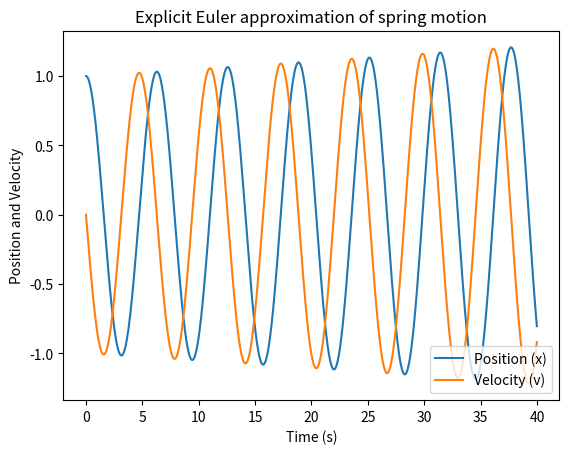
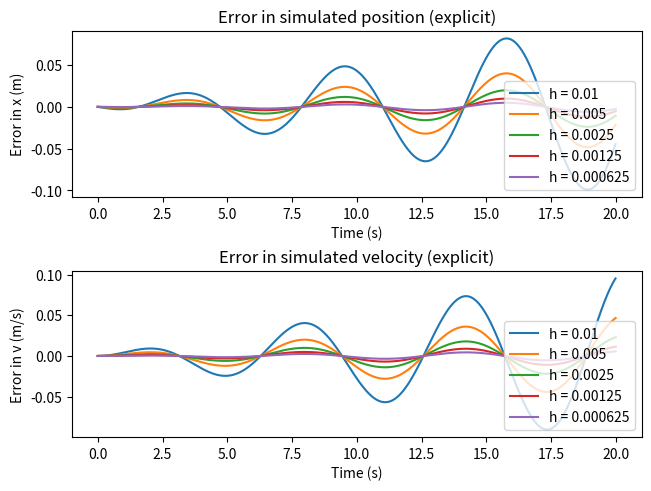
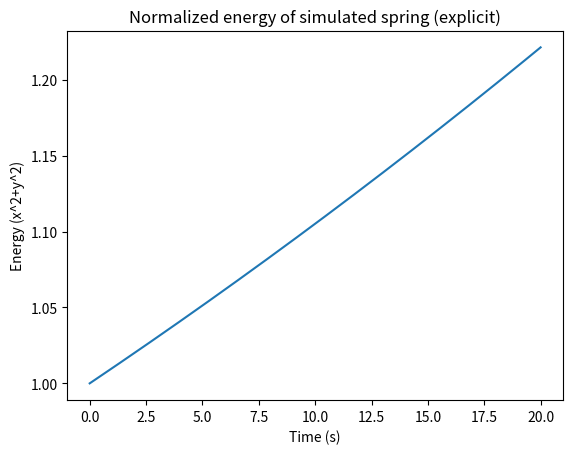
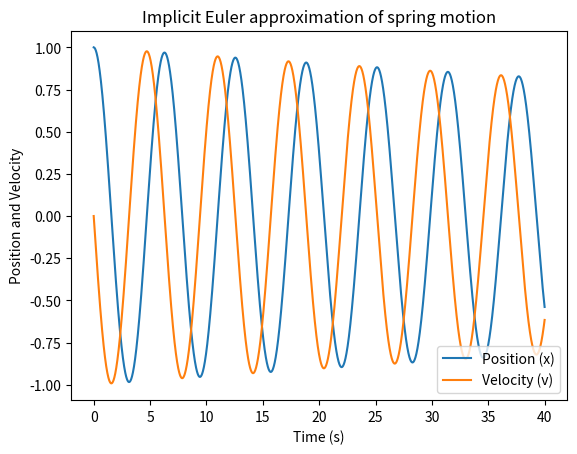
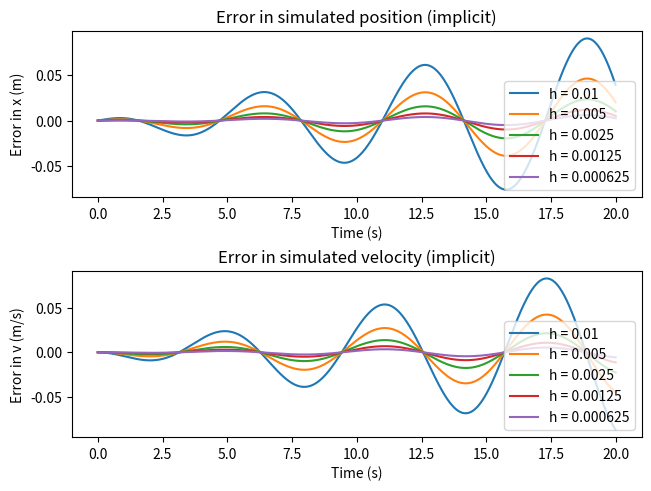
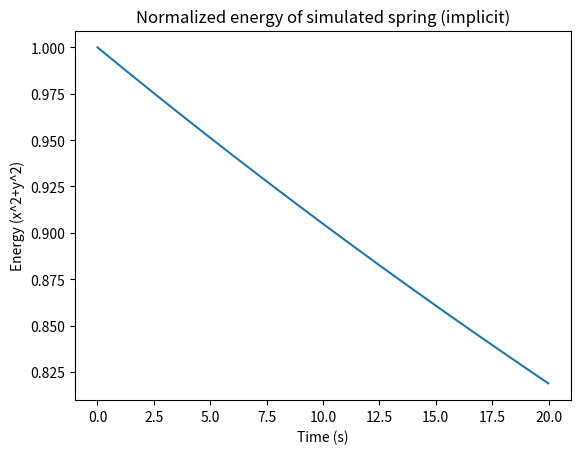
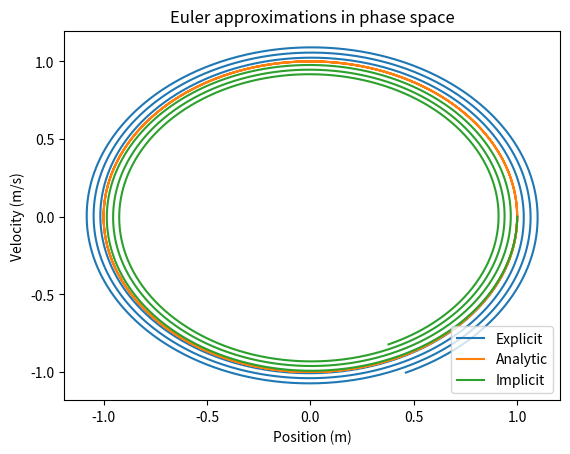
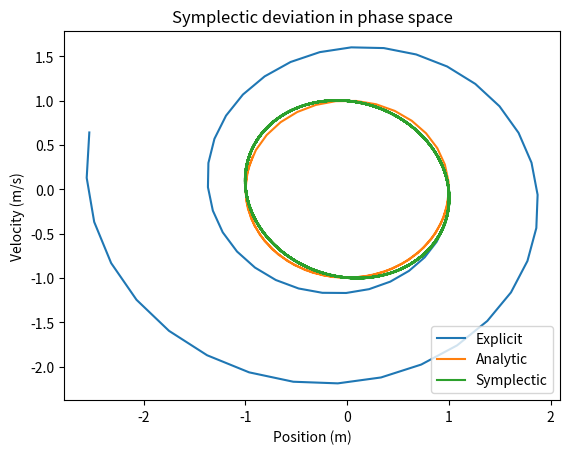
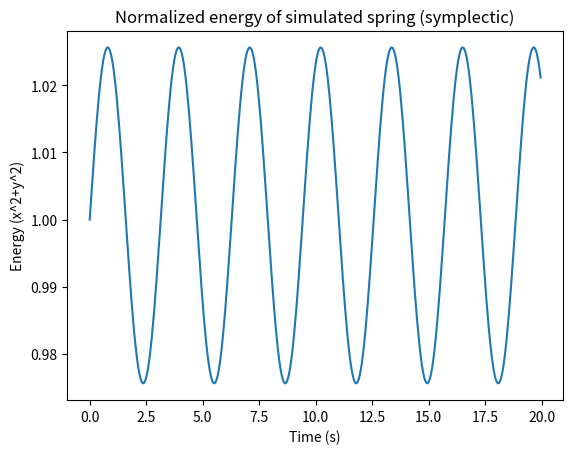

Generate these figures, in order, with matplotlib:
import sys
import numpy as np
from numpy.linalg import inv
import matplotlib.pyplot as plt

#mass on a spring: d2x/dt2=-k/m x

def euler(x0,v0,n,h,fig):
    t = np.zeros(n)
    x = np.zeros(n)
    v = np.zeros(n)
    x[0] = x0
    v[0] = v0
    for i in range (n-1):
        t[i+1]=h*(i+1)
        v[i+1]=v[i]-h*x[i]
        x[i+1]=x[i]+h*v[i]
    fig=plt.plot(t,x,label='Position (x)')
    fig=plt.plot(t,v,label='Velocity (v)')
    
def eulererror(x0,v0,n,h,ax):
    t = np.zeros(n)
    x = np.zeros(n)
    v = np.zeros(n)
    x[0] = x0
    v[0] = v0
    for i in range (n-1):
        t[i+1]=h*(i+1)
        v[i+1]=v[i]-h*x[i]
        x[i+1]=x[i]+h*v[i]
    xerr=np.cos(t)-x
    verr=-np.sin(t)-v
    
    ax[0].plot(t,xerr,label='h = '+str(h))
    ax[1].plot(t,verr,label='h = '+str(h))
    
def eulerenergy(x0,v0,n,h,fig):
    t = np.zeros(n)
    x = np.zeros(n)
    v = np.zeros(n)
    x[0] = x0
    v[0] = v0
    for i in range (n-1):
        t[i+1]=h*(i+1)
        v[i+1]=v[i]-h*x[i]
        x[i+1]=x[i]+h*v[i]
    E = x*x+v*v
    
    plt.plot(t,E)
    
def eulerimplicit(x0,v0,n,h,fig):
    t = np.zeros(n)
    x = np.zeros(n)
    v = np.zeros(n)
    x[0] = x0
    v[0] = v0
    for i in range (n-1):
        t[i+1]=h*(i+1)
        v[i+1]=(v[i]-h*x[i])/(1+h*h)
        x[i+1]=(x[i]+h*v[i])/(1+h*h)
    fig=plt.plot(t,x,label='Position (x)')
    fig=plt.plot(t,v,label='Velocity (v)')
    
def eulererrorimp(x0,v0,n,h,ax):
    t = np.zeros(n)
    x = np.zeros(n)
    v = np.zeros(n)
    x[0] = x0
    v[0] = v0
    for i in range (n-1):
        t[i+1]=h*(i+1)
        v[i+1]=(v[i]-h*x[i])/(1+h*h)
        x[i+1]=(x[i]+h*v[i])/(1+h*h)
    xerr=np.cos(t)-x
    verr=-np.sin(t)-v
    
    ax[0].plot(t,xerr,label='h = '+str(h))
    ax[1].plot(t,verr,label='h = '+str(h))
    
def eulerenergyimp(x0,v0,n,h,fig):
    t = np.zeros(n)
    x = np.zeros(n)
    v = np.zeros(n)
    x[0] = x0
    v[0] = v0
    for i in range (n-1):
        t[i+1]=h*(i+1)
        v[i+1]=(v[i]-h*x[i])/(1+h*h)
        x[i+1]=(x[i]+h*v[i])/(1+h*h)
    E = x*x+v*v
    
    plt.plot(t,E)
    
def eulerphaseexp(x0,v0,n,h,fig):
    t = np.zeros(n)
    x = np.zeros(n)
    v = np.zeros(n)
    x[0] = x0
    v[0] = v0
    for i in range (n-1):
        t[i+1]=h*(i+1)
        v[i+1]=v[i]-h*x[i]
        x[i+1]=x[i]+h*v[i]
    fig=plt.plot(x,v,label='Explicit')
    fig=plt.plot(np.cos(t),-np.sin(t),label='Analytic')
    
def eulerphaseimp(x0,v0,n,h,fig):
    t = np.zeros(n)
    x = np.zeros(n)
    v = np.zeros(n)
    x[0] = x0
    v[0] = v0
    for i in range (n-1):
        t[i+1]=h*(i+1)
        v[i+1]=(v[i]-h*x[i])/(1+h*h)
        x[i+1]=(x[i]+h*v[i])/(1+h*h)
    fig=plt.plot(x,v,label='Implicit')
    
def eulerphasesymp(x0,v0,n,h,fig):
    t = np.zeros(n)
    x = np.zeros(n)
    v = np.zeros(n)
    x[0] = x0
    v[0] = v0
    for i in range (n-1):
        t[i+1]=h*(i+1)
        x[i+1]=x[i]+h*v[i]
        v[i+1]=v[i]-h*x[i+1]
    fig=plt.plot(x,v,label='Symplectic')
    
def eulerenergysymp(x0,v0,n,h,fig):
    t = np.zeros(n)
    x = np.zeros(n)
    v = np.zeros(n)
    x[0] = x0
    v[0] = v0
    for i in range (n-1):
        t[i+1]=h*(i+1)
        x[i+1]=x[i]+h*v[i]
        v[i+1]=v[i]-h*x[i+1]
    E = x*x+v*v
    fig=plt.plot(t,E,label='Symplectic')
    
x0 = 1 #m
v0 = 0 #m/s
k = 1 #N/m
m = 1 #kg

f=plt.figure()
plt.xlabel('Time (s)')
plt.ylabel('Position and Velocity')
plt.title('Explicit Euler approximation of spring motion')
euler(x0,v0,4000,0.01,f)
plt.legend(loc=4)
f.savefig('eulerexplicit.pdf',bbox_inches='tight')

g, axg = plt.subplots(2, constrained_layout=True)

h0=0.01
N0=2000

eulererror(x0,v0,N0,h0,axg)
eulererror(x0,v0,2*N0,h0/2,axg)
eulererror(x0,v0,4*N0,h0/4,axg)
eulererror(x0,v0,8*N0,h0/8,axg)
eulererror(x0,v0,16*N0,h0/16,axg)

axg[0].set_xlabel('Time (s)')
axg[1].set_xlabel('Time (s)')
axg[0].set_ylabel('Error in x (m)')
axg[1].set_ylabel('Error in v (m/s)')
axg[0].set_title('Error in simulated position (explicit)')
axg[1].set_title('Error in simulated velocity (explicit)')
axg[0].legend(loc=4)
axg[1].legend(loc=4)
g.savefig('eulerexpliciterror.pdf',bbox_inches='tight')

j = plt.figure()
plt.xlabel('Time (s)')
plt.ylabel('Energy (x^2+y^2)')
plt.title('Normalized energy of simulated spring (explicit)')
eulerenergy(x0,v0,N0,h0,j)
j.savefig('eulerexplicitenergy.pdf',bbox_inches='tight')

k=plt.figure()
plt.xlabel('Time (s)')
plt.ylabel('Position and Velocity')
plt.title('Implicit Euler approximation of spring motion')
eulerimplicit(x0,v0,4000,0.01,k)
plt.legend(loc=4)
k.savefig('eulerimplicit.pdf',bbox_inches='tight')

l, axl = plt.subplots(2, constrained_layout=True)

eulererrorimp(x0,v0,N0,h0,axl)
eulererrorimp(x0,v0,2*N0,h0/2,axl)
eulererrorimp(x0,v0,4*N0,h0/4,axl)
eulererrorimp(x0,v0,8*N0,h0/8,axl)
eulererrorimp(x0,v0,16*N0,h0/16,axl)

axl[0].set_xlabel('Time (s)')
axl[1].set_xlabel('Time (s)')
axl[0].set_ylabel('Error in x (m)')
axl[1].set_ylabel('Error in v (m/s)')
axl[0].set_title('Error in simulated position (implicit)')
axl[1].set_title('Error in simulated velocity (implicit)')
axl[0].legend(loc=4)
axl[1].legend(loc=4)
l.savefig('eulerimpliciterror.pdf',bbox_inches='tight')

m = plt.figure()
plt.xlabel('Time (s)')
plt.ylabel('Energy (x^2+y^2)')
plt.title('Normalized energy of simulated spring (implicit)')
eulerenergyimp(x0,v0,N0,h0,m)
m.savefig('eulerimplicitenergy.pdf',bbox_inches='tight')

n=plt.figure()

plt.xlabel('Position (m)')
plt.ylabel('Velocity (m/s)')
plt.title('Euler approximations in phase space')

eulerphaseexp(x0,v0,N0,h0,n)
eulerphaseimp(x0,v0,N0,h0,n)
plt.legend(loc=4)
n.savefig('eulerphasespace.pdf',bbox_inches='tight')

o=plt.figure()
plt.xlabel('Position (m)')
plt.ylabel('Velocity (m/s)')
plt.title('Symplectic deviation in phase space')

eulerphaseexp(x0,v0,50,20*h0,o)
#eulerphasesymp(x0,v0,2000,h0,o)
#eulerphasesymp(x0,v0,400,5*h0,o)
eulerphasesymp(x0,v0,1000,20*h0,o)
plt.legend(loc=4)
o.savefig('eulerphasesymp.pdf',bbox_inches='tight')

p=plt.figure()
plt.xlabel('Time (s)')
plt.ylabel('Energy (x^2+y^2)')
plt.title('Normalized energy of simulated spring (symplectic)')
eulerenergysymp(x0,v0,400,5*h0,p)
p.savefig('eulersymplecticenergy.pdf',bbox_inches='tight')